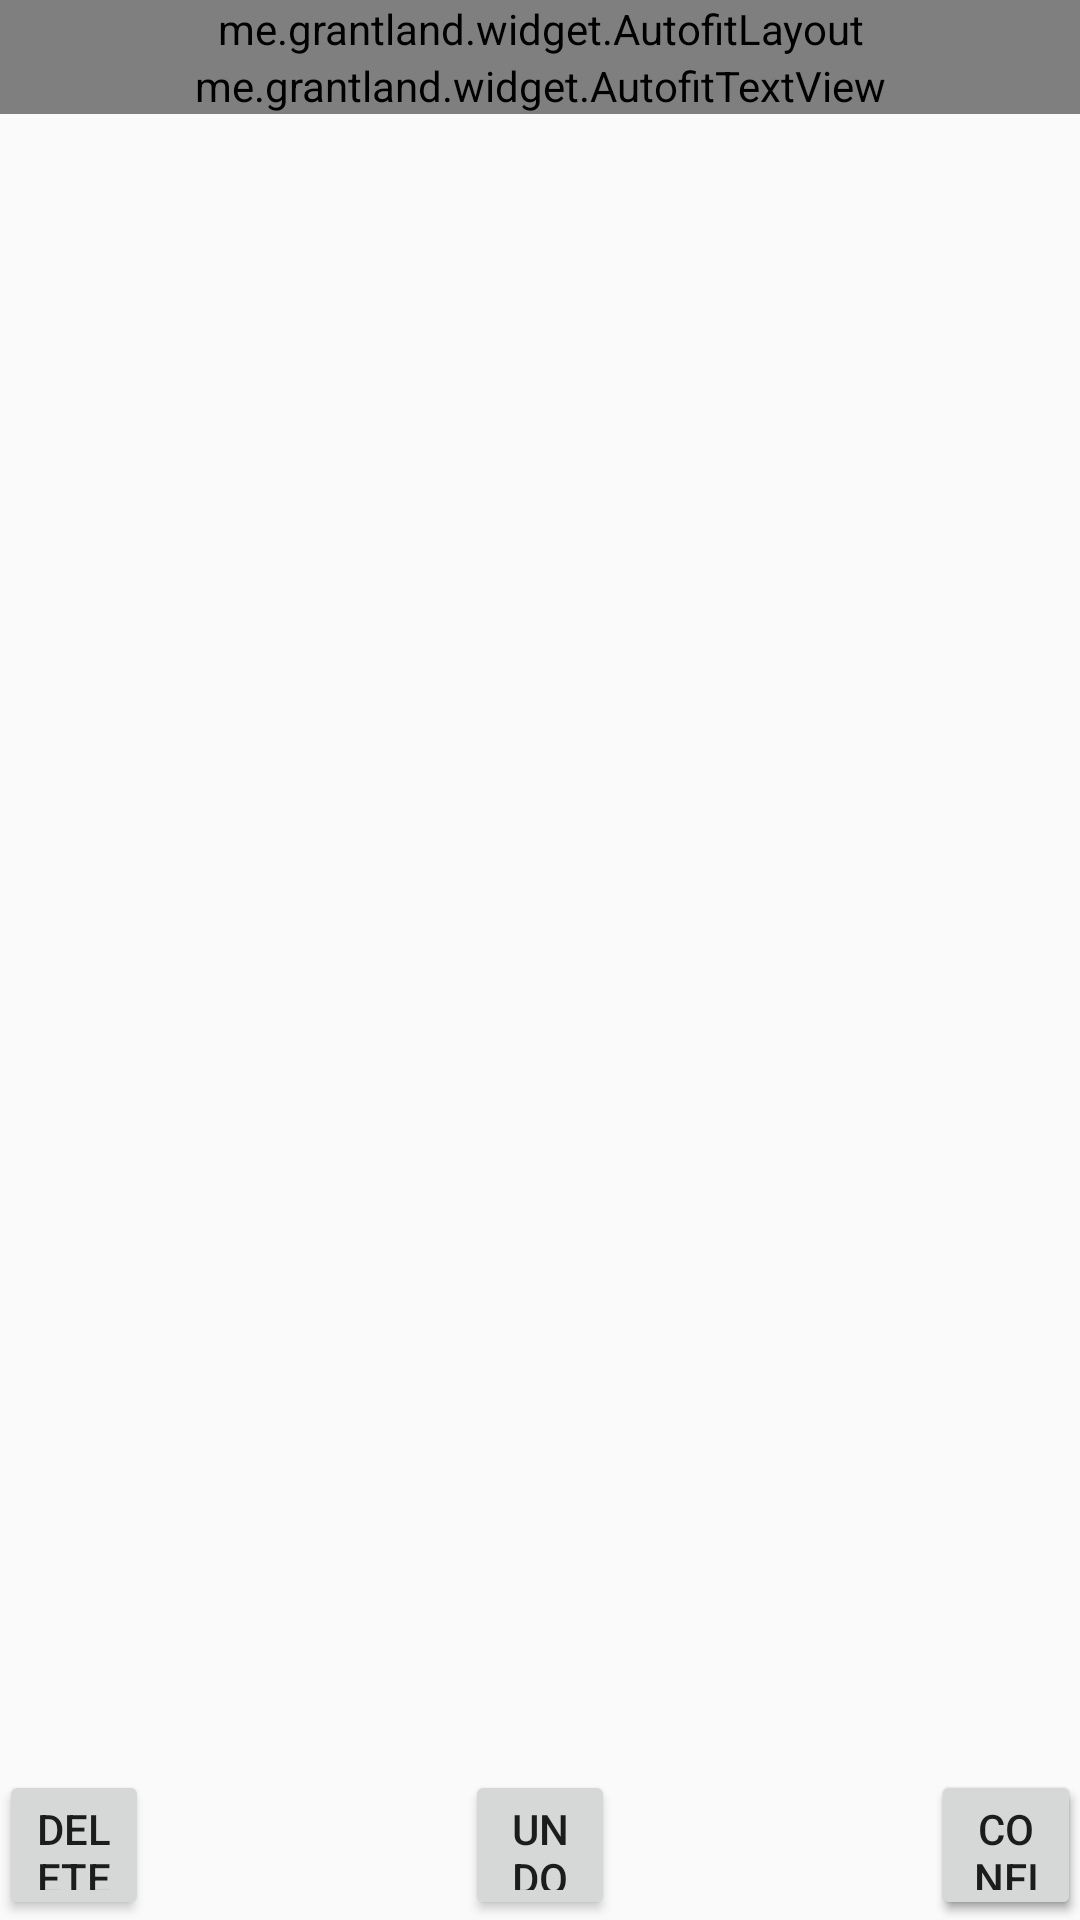

Reconstruct the res/layout file that produces this screen, plus the resources it refers to.
<!-- AndroidManifest.xml: application theme AppTheme -->
<!-- res/layout/activity_player_details.xml -->
<RelativeLayout xmlns:android="http://schemas.android.com/apk/res/android"
    xmlns:tools="http://schemas.android.com/tools" android:layout_width="match_parent"
    android:layout_height="match_parent" android:paddingLeft="@dimen/activity_horizontal_margin"
    android:paddingRight="@dimen/activity_horizontal_margin"
    android:paddingTop="@dimen/activity_vertical_margin"
    android:paddingBottom="@dimen/activity_vertical_margin"
    tools:context="com.example.vlachbear.scorer.PlayerDetailsActivity"
    >

    <me.grantland.widget.AutofitLayout
        android:layout_width="match_parent"
        android:layout_height="wrap_content"
        android:id="@+id/detailsNameWrapper"
        android:focusable="true"
        android:focusableInTouchMode="true"
        >
        <EditText
            android:layout_width="fill_parent"
            android:layout_height="wrap_content"
            android:id="@+id/detailsName"
            android:inputType="textPersonName"
            android:imeOptions="actionDone|flagNoFullscreen"
            android:singleLine="true"
            android:focusable="false"
            android:focusableInTouchMode="false"
            android:enabled="false"/>
    </me.grantland.widget.AutofitLayout>
    <me.grantland.widget.AutofitTextView
        android:layout_width="fill_parent"
        android:layout_height="wrap_content"
        android:id="@+id/detailsTotal"
        android:singleLine="true"
        android:layout_below="@+id/detailsNameWrapper"
        android:layout_alignParentLeft="true"
        android:layout_alignParentStart="true" />
    <ViewSwitcher xmlns:android="http://schemas.android.com/apk/res/android"
        android:layout_width="fill_parent"
        android:layout_height="fill_parent"
        android:id="@+id/detailsSwitchLayout"
        android:layout_below="@+id/detailsTotal">

        <ListView
            android:layout_width="fill_parent"
            android:layout_height="fill_parent"
            android:id="@+id/detailsList"
            android:divider="@null"
            android:dividerHeight="0dp"
            android:paddingBottom="50dp"
            android:clipToPadding="false"
            android:layout_below="@+id/detailsTotal"
            android:layout_alignParentLeft="true"
            android:layout_alignParentStart="true"
            android:listSelector="@android:color/transparent"
            >
        </ListView>

        <ListView
            android:layout_width="fill_parent"
            android:layout_height="fill_parent"
            android:id="@+id/detailsListEdit"
            android:divider="@null"
            android:dividerHeight="0dp"
            android:paddingBottom="50dp"
            android:clipToPadding="false"
            android:layout_below="@+id/detailsTotal"
            android:layout_alignParentLeft="true"
            android:layout_alignParentStart="true"
            android:descendantFocusability="beforeDescendants">
        </ListView>
    </ViewSwitcher>
    <Button
        android:layout_width="50dp"
        android:layout_height="50dp"
        android:id="@+id/detailsDelete"
        android:text="delete"
        android:layout_alignBottom="@+id/detailsSwitchLayout"
        android:layout_alignParentLeft="true"
        android:layout_alignParentStart="true" />
    <Button
        android:layout_width="50dp"
        android:layout_height="50dp"
        android:id="@+id/detailsUndo"
        android:text="undo"
        android:layout_alignBottom="@+id/detailsSwitchLayout"
        android:layout_centerHorizontal="true" />
    <Button
        android:layout_width="50dp"
        android:layout_height="50dp"
        android:id="@+id/detailsEdit"
        android:text="edit"
        android:layout_alignBottom="@+id/detailsSwitchLayout"
        android:layout_alignParentRight="true"
        android:layout_alignParentEnd="true" />
    <Button
        android:layout_width="50dp"
        android:layout_height="50dp"
        android:id="@+id/detailsConfirm"
        android:text="confirm"
        android:layout_alignBottom="@+id/detailsSwitchLayout"
        android:layout_alignParentRight="true"
        android:layout_alignParentEnd="true" />
</RelativeLayout>
<!-- resources referenced by this layout -->
<resources>
  <style name="AppTheme" parent="Theme.AppCompat.Light.DarkActionBar">
          
      </style>
</resources>
